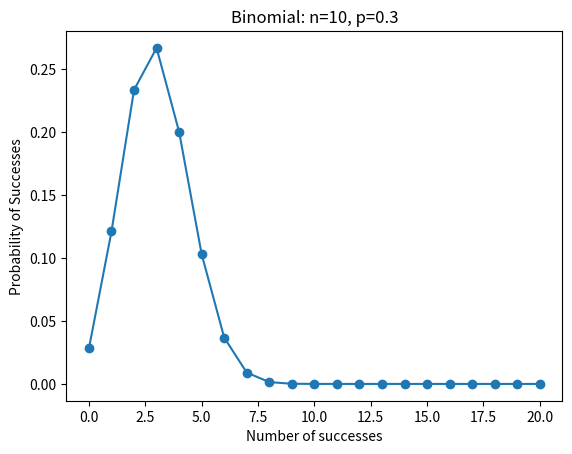

Generate this figure with matplotlib:
from scipy import stats
import numpy as np
import matplotlib.pyplot as plt

n = 10
p = 0.3
# create a list of numbers from 0 to 20, for 21 values
k = np.arange(0,21)
print(k)

# probability of each value
binomial = stats.binom.pmf(k, n, p)
print(binomial)

plt.plot(k, binomial, 'o-')
plt.title('Binomial: n={0}, p={1}'.format(n,p))
plt.xlabel('Number of successes')
plt.ylabel('Probability of Successes')
plt.show()

